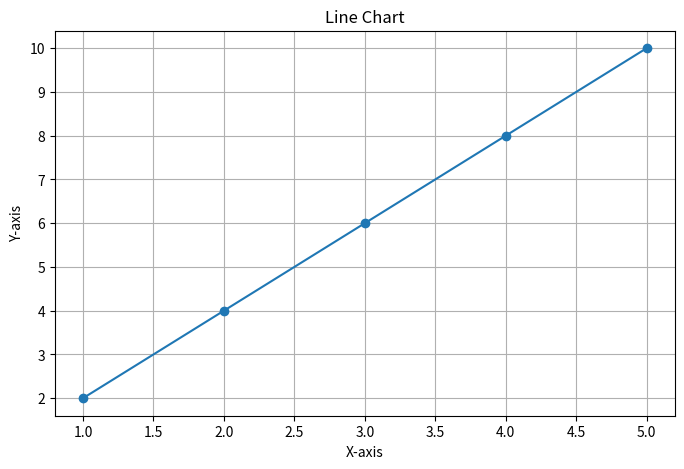
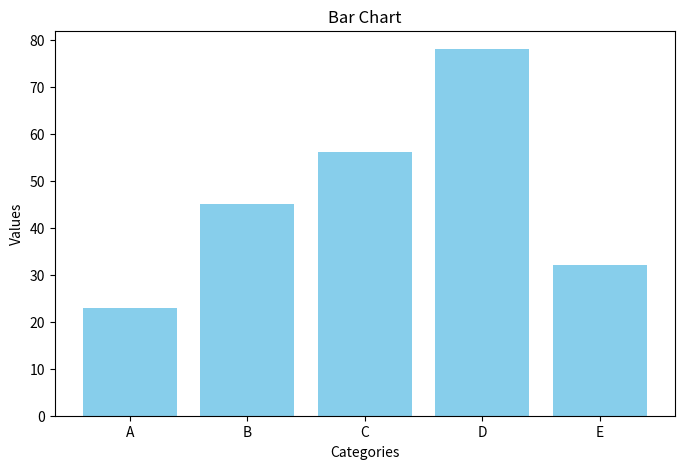
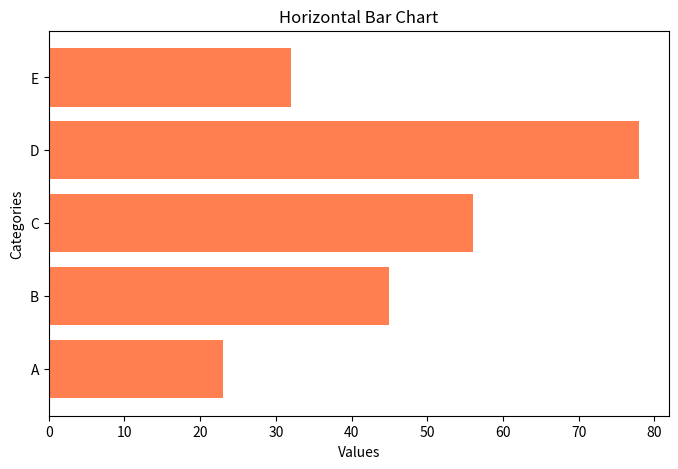
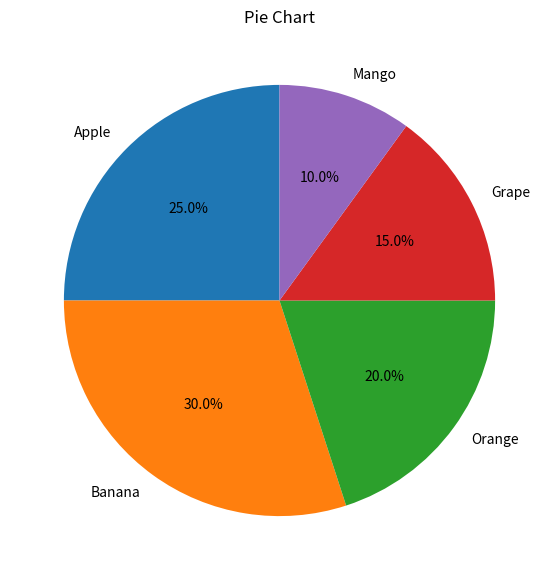
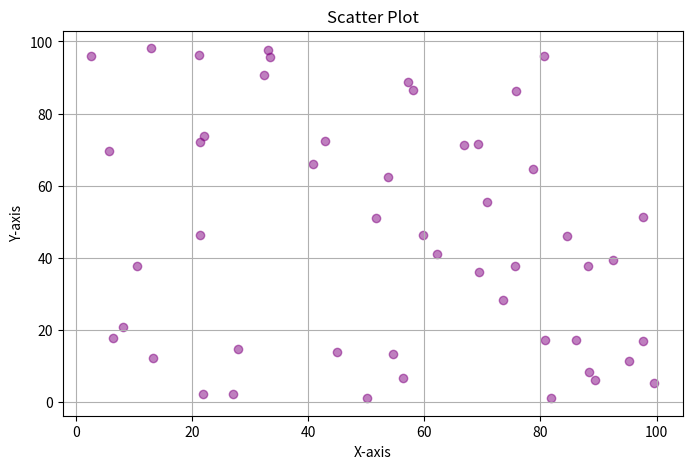
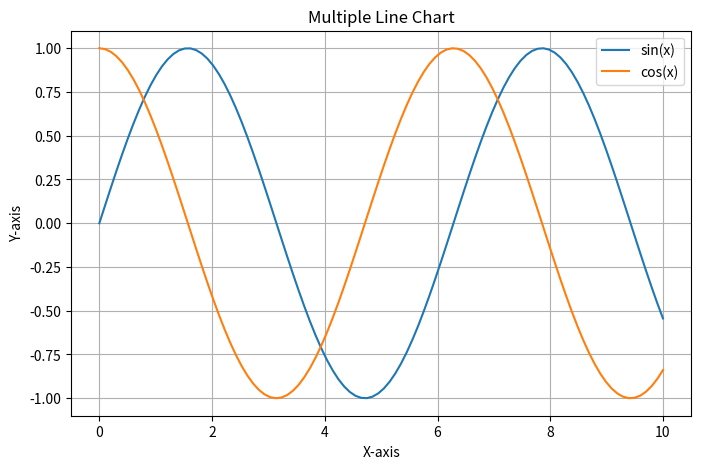
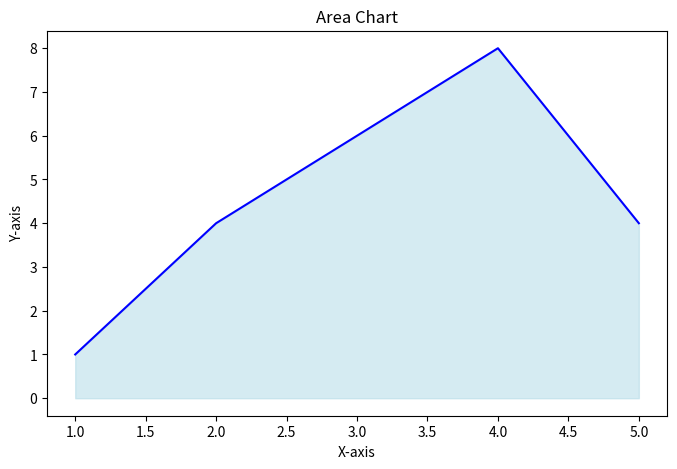

Here is the Python script that generated these plots, in order:
import matplotlib.pyplot as plt
import numpy as np

# Sample data
x = [1, 2, 3, 4, 5]
y = [2, 4, 6, 8, 10]

# 1. LINE CHART
plt.figure(figsize=(8, 5))
plt.plot(x, y, marker='o')
plt.title('Line Chart')
plt.xlabel('X-axis')
plt.ylabel('Y-axis')
plt.grid(True)
plt.show()

# 2. BAR CHART
categories = ['A', 'B', 'C', 'D', 'E']
values = [23, 45, 56, 78, 32]

plt.figure(figsize=(8, 5))
plt.bar(categories, values, color='skyblue')
plt.title('Bar Chart')
plt.xlabel('Categories')
plt.ylabel('Values')
plt.show()

# 3. HORIZONTAL BAR CHART
plt.figure(figsize=(8, 5))
plt.barh(categories, values, color='coral')
plt.title('Horizontal Bar Chart')
plt.xlabel('Values')
plt.ylabel('Categories')
plt.show()

# 4. PIE CHART
sizes = [25, 30, 20, 15, 10]
labels = ['Apple', 'Banana', 'Orange', 'Grape', 'Mango']

plt.figure(figsize=(7, 7))
plt.pie(sizes, labels=labels, autopct='%1.1f%%', startangle=90)
plt.title('Pie Chart')
plt.show()

# 5. SCATTER PLOT
x_scatter = np.random.rand(50) * 100
y_scatter = np.random.rand(50) * 100

plt.figure(figsize=(8, 5))
plt.scatter(x_scatter, y_scatter, c='purple', alpha=0.5)
plt.title('Scatter Plot')
plt.xlabel('X-axis')
plt.ylabel('Y-axis')
plt.grid(True)
plt.show()



# 7. MULTIPLE LINES
x = np.linspace(0, 10, 100)
y1 = np.sin(x)
y2 = np.cos(x)

plt.figure(figsize=(8, 5))
plt.plot(x, y1, label='sin(x)')
plt.plot(x, y2, label='cos(x)')
plt.title('Multiple Line Chart')
plt.xlabel('X-axis')
plt.ylabel('Y-axis')
plt.legend()
plt.grid(True)
plt.show()




#  AREA CHART
x = [1, 2, 3, 4, 5]
y = [1, 4, 6, 8, 4]

plt.figure(figsize=(8, 5))
plt.fill_between(x, y, color='lightblue', alpha=0.5)
plt.plot(x, y, color='blue')
plt.title('Area Chart')
plt.xlabel('X-axis')
plt.ylabel('Y-axis')
plt.show()